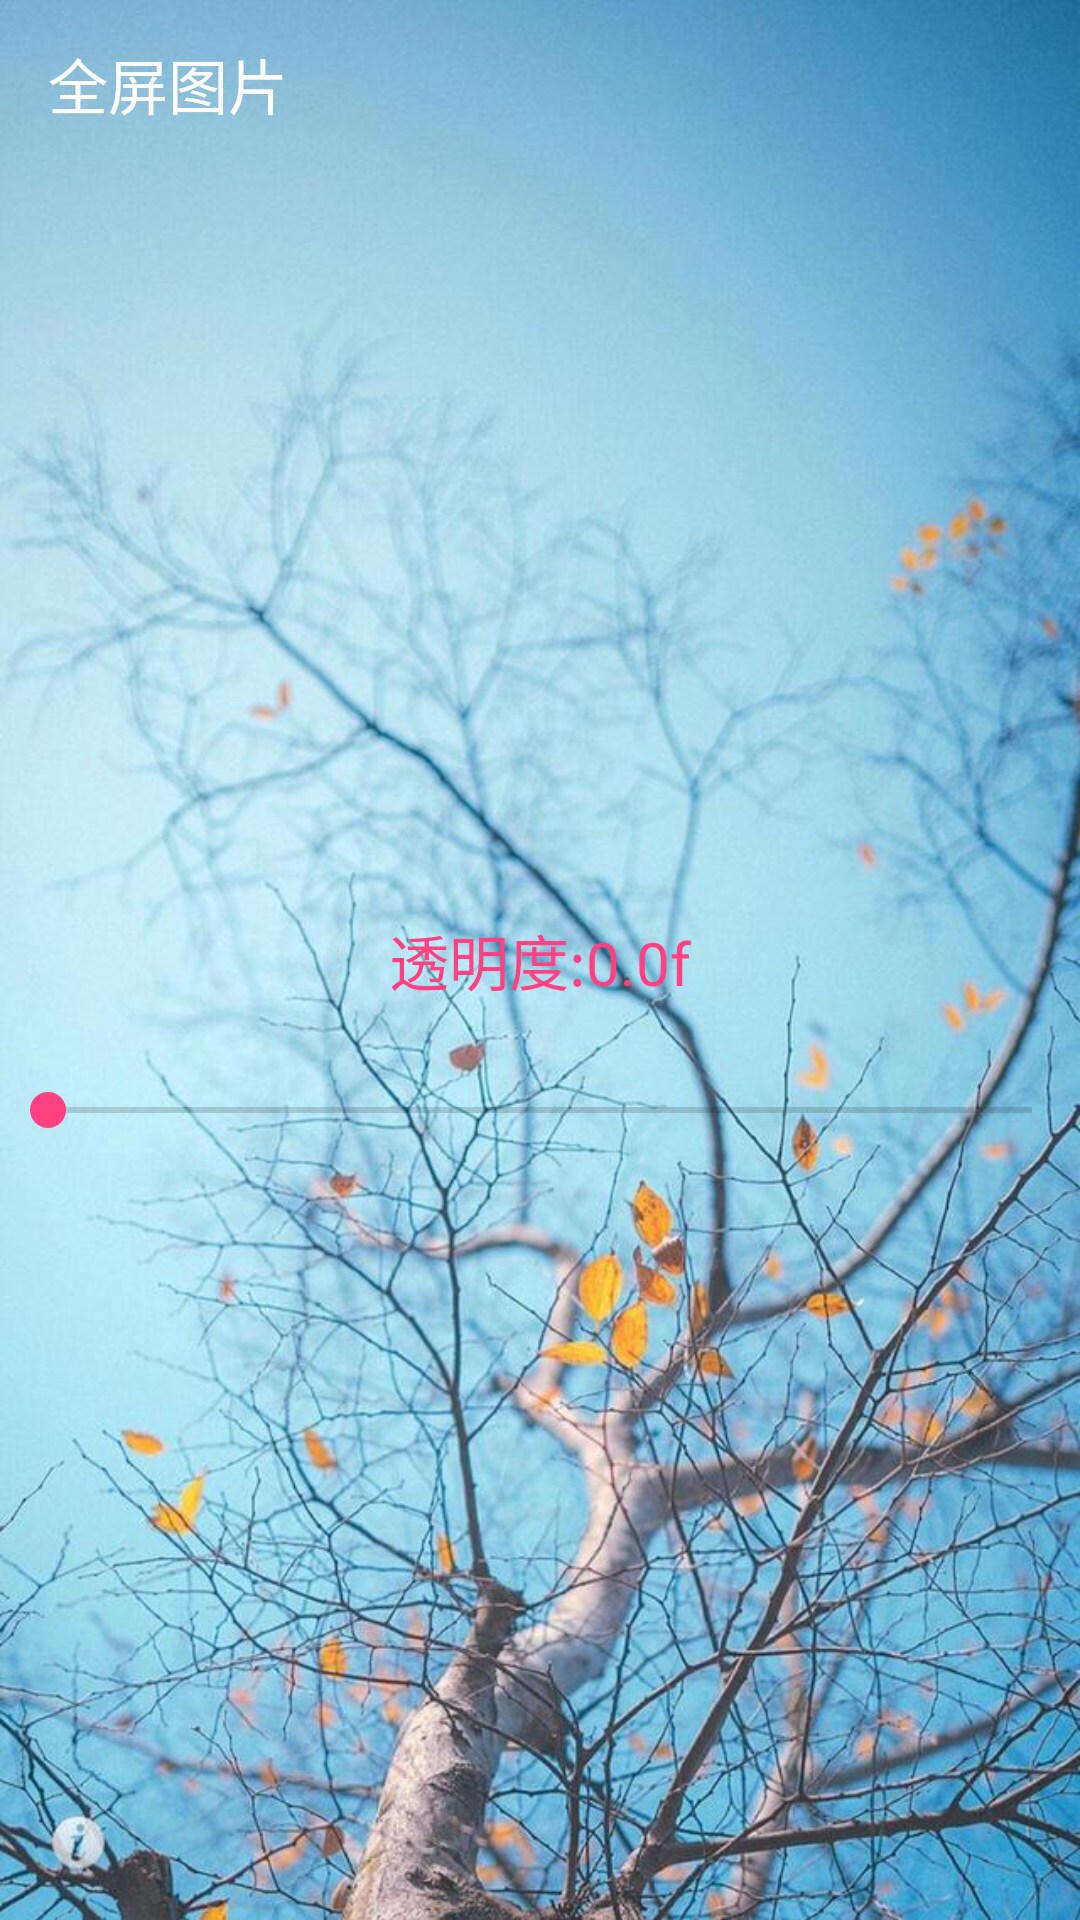

Reconstruct the res/layout file that produces this screen, plus the resources it refers to.
<!-- AndroidManifest.xml: application theme AppTheme -->
<!-- res/layout/activity_pic.xml -->
<?xml version="1.0" encoding="utf-8"?>
<FrameLayout xmlns:android="http://schemas.android.com/apk/res/android"
             xmlns:app="http://schemas.android.com/apk/res-auto"
             android:id="@+id/activity_main"
             android:layout_width="match_parent"
             android:layout_height="match_parent"
             android:background="@android:color/darker_gray">

    <ImageView
        android:layout_width="match_parent"
        android:layout_height="match_parent"
        android:layout_centerHorizontal="true"
        android:scaleType="centerCrop"
        android:src="@drawable/mypic2" />

    <TextView
        android:id="@+id/text_view"
        android:layout_width="wrap_content"
        android:layout_height="wrap_content"
        android:layout_gravity="center"
        android:text="透明度:0.0f"
        android:textColor="@color/colorAccent"
        android:textSize="20sp" />

    <SeekBar
        android:id="@+id/seek_bar"
        android:layout_width="match_parent"
        android:layout_height="wrap_content"
        android:layout_gravity="center"
        android:layout_marginTop="50dp" />

    <android.support.v7.widget.Toolbar
        android:id="@+id/toolbar"
        android:layout_width="match_parent"
        android:layout_height="?actionBarSize"
        app:title="全屏图片"
        app:titleTextColor="@android:color/white"/>

</FrameLayout>
<!-- resources referenced by this layout -->
<resources>
  <color name="colorAccent">#FF4081</color>
  <!-- drawable mypic2: jpg bitmap (drawable-xhdpi, 115578 bytes) -->
  <style name="AppTheme" parent="Theme.AppCompat.Light.DarkActionBar">
          
          <item name="colorPrimary">@color/colorPrimary</item>
          <item name="colorPrimaryDark">@color/colorPrimaryDark</item>
          <item name="colorAccent">@color/colorAccent</item>
      </style>
  <color name="colorPrimary">#3F51B5</color>
  <color name="colorPrimaryDark">#303F9F</color>
</resources>
